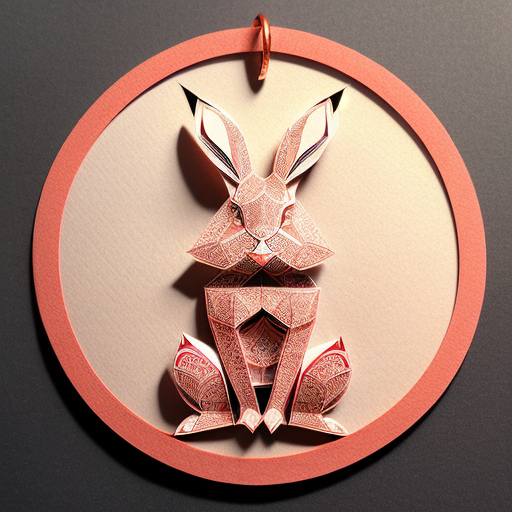
Generation parameters embedded in this image by AUTOMATIC1111 Stable Diffusion web UI or a fork of it (Forge, ...) (PNG 'parameters' text chunk):
(((masterpiece))), best quality,
((Chinese paper-cut art of a cute rabbit)), ((Chinese paper-cut)), ((complicated paper-cut with many paper layers)), ((every paper layer with shadows)), (round red paper background), single color on each paper layer, front light, (detailed accurate rabbit face), Chinese copper coins as small pendant on background, three-dimensional
Negative prompt: ((blurry)), watermark, signature, text, weird face, human hands, human fingers
Steps: 32, Sampler: Euler a, CFG scale: 9.5, Seed: 3905203567, Size: 512x512, Model hash: 3d12f43543, Model: realisticVisionV12_v12